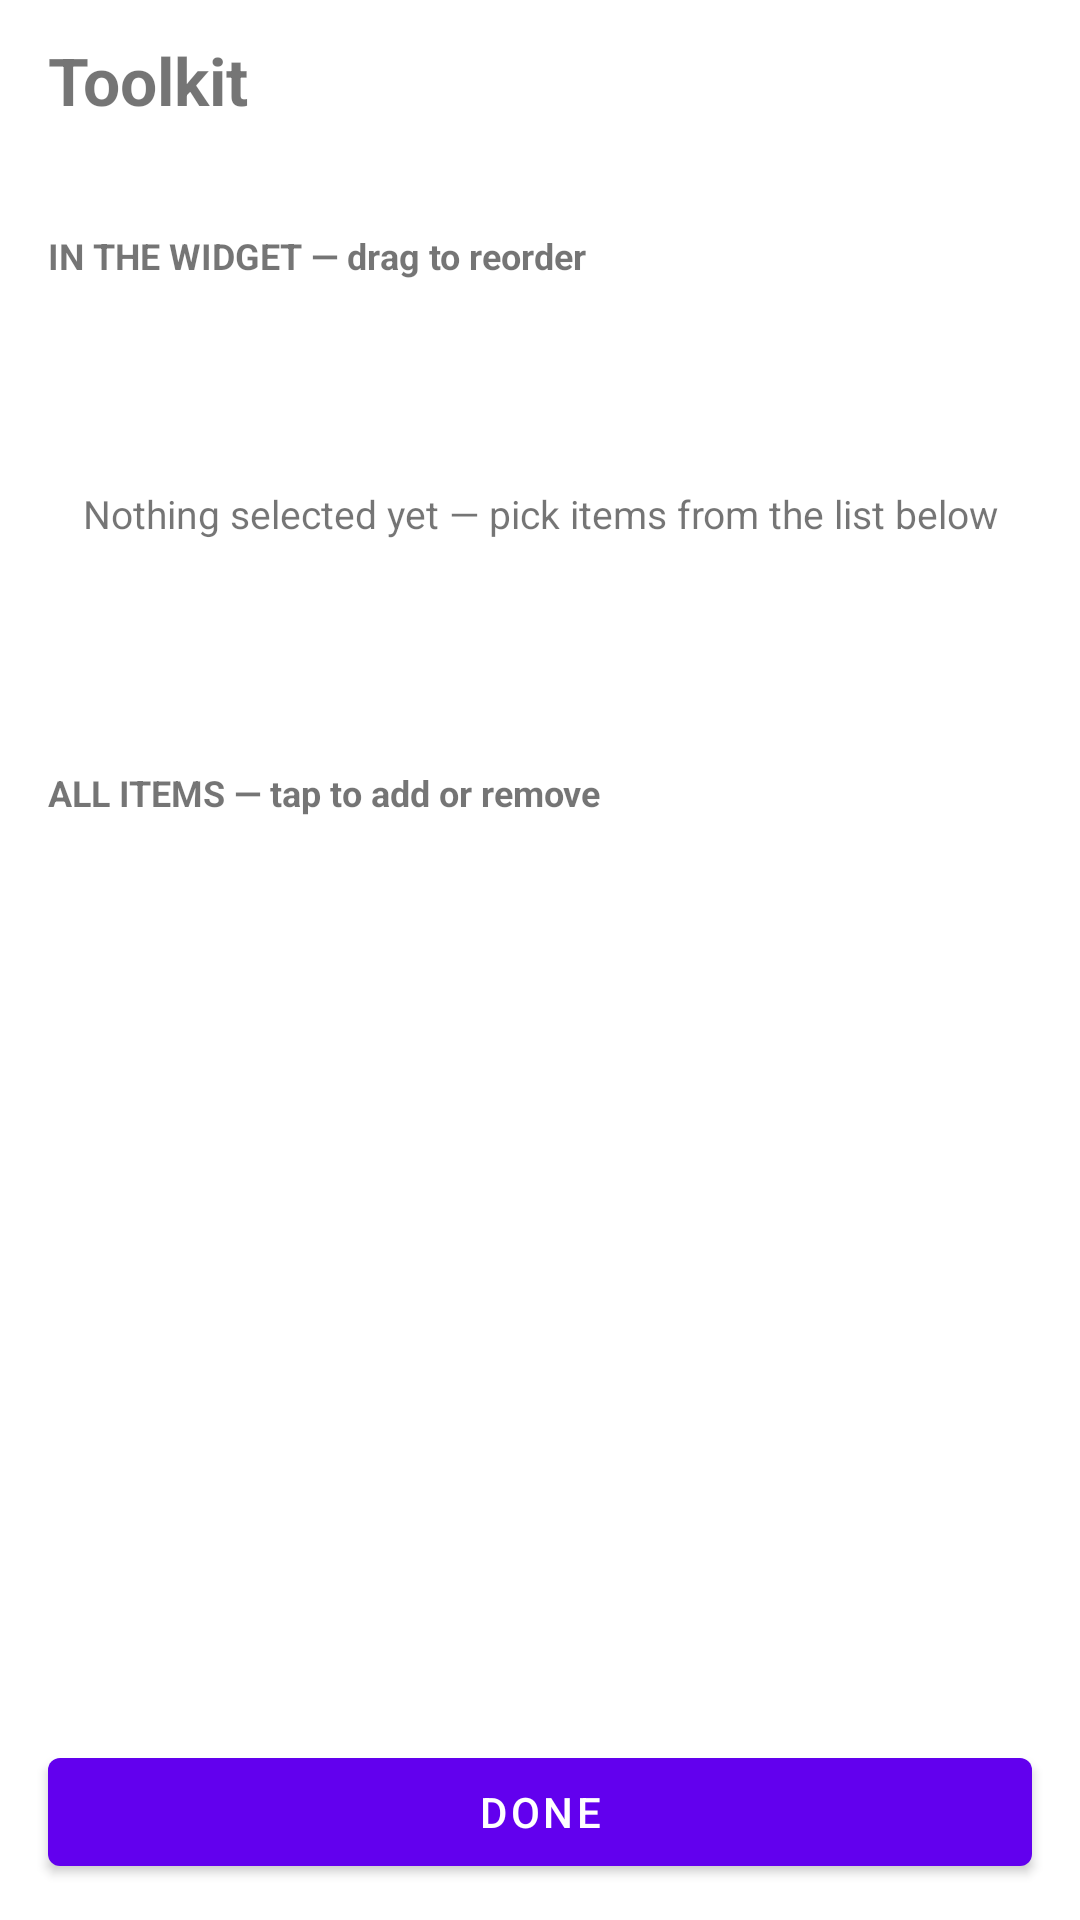

Reconstruct the res/layout file that produces this screen, plus the resources it refers to.
<!-- AndroidManifest.xml: fallback theme Theme.MaterialComponents.DayNight.NoActionBar -->
<!-- res/layout/toolkit_config_activity.xml -->
<?xml version="1.0" encoding="utf-8"?>
<LinearLayout xmlns:android="http://schemas.android.com/apk/res/android"
    android:id="@+id/toolkit_config_root"
    android:layout_width="match_parent"
    android:layout_height="match_parent"
    android:orientation="vertical">

    <TextView
        android:id="@+id/toolkit_config_title"
        android:layout_width="match_parent"
        android:layout_height="wrap_content"
        android:paddingStart="16dp"
        android:paddingTop="12dp"
        android:paddingEnd="16dp"
        android:text="@string/toolkit_widget_label"
        android:textSize="22sp"
        android:textStyle="bold" />

    <TextView
        android:id="@+id/toolkit_config_hint"
        android:layout_width="match_parent"
        android:layout_height="wrap_content"
        android:paddingStart="16dp"
        android:paddingTop="4dp"
        android:paddingEnd="16dp"
        android:paddingBottom="10dp"
        android:textSize="13sp" />

    <TextView
        android:layout_width="match_parent"
        android:layout_height="wrap_content"
        android:paddingStart="16dp"
        android:paddingTop="4dp"
        android:paddingEnd="16dp"
        android:paddingBottom="4dp"
        android:text="@string/toolkit_config_section_selected"
        android:textSize="12sp"
        android:textStyle="bold" />

    <FrameLayout
        android:layout_width="match_parent"
        android:layout_height="0dp"
        android:layout_weight="1"
        android:minHeight="72dp">

        <androidx.recyclerview.widget.RecyclerView
            android:id="@+id/toolkit_config_selected"
            android:layout_width="match_parent"
            android:layout_height="match_parent"
            android:scrollbarStyle="outsideOverlay" />

        <TextView
            android:id="@+id/toolkit_config_selected_empty"
            android:layout_width="match_parent"
            android:layout_height="match_parent"
            android:gravity="center"
            android:padding="12dp"
            android:text="@string/toolkit_config_selected_empty"
            android:textSize="13sp" />
    </FrameLayout>

    <View
        android:layout_width="match_parent"
        android:layout_height="1dp"
        android:layout_marginStart="16dp"
        android:layout_marginEnd="16dp"
        android:background="?android:attr/textColorSecondary"
        android:alpha="0.25" />

    <TextView
        android:layout_width="match_parent"
        android:layout_height="wrap_content"
        android:paddingStart="16dp"
        android:paddingTop="10dp"
        android:paddingEnd="16dp"
        android:paddingBottom="4dp"
        android:text="@string/toolkit_config_section_all"
        android:textSize="12sp"
        android:textStyle="bold" />

    <FrameLayout
        android:layout_width="match_parent"
        android:layout_height="0dp"
        android:layout_weight="2">

        <ListView
            android:id="@+id/toolkit_config_list"
            android:layout_width="match_parent"
            android:layout_height="match_parent"
            android:divider="@null"
            android:scrollbarStyle="outsideOverlay" />

        <ProgressBar
            android:id="@+id/toolkit_config_progress"
            android:layout_width="wrap_content"
            android:layout_height="wrap_content"
            android:layout_gravity="center"
            android:visibility="gone" />
    </FrameLayout>

    <Button
        android:id="@+id/toolkit_config_save"
        android:layout_width="match_parent"
        android:layout_height="wrap_content"
        android:layout_marginStart="16dp"
        android:layout_marginTop="8dp"
        android:layout_marginEnd="16dp"
        android:layout_marginBottom="12dp"
        android:text="@string/toolkit_config_save" />
</LinearLayout>
<!-- resources referenced by this layout -->
<resources>
  <string name="toolkit_config_save">Done</string>
  <string name="toolkit_config_section_all">ALL ITEMS — tap to add or remove</string>
  <string name="toolkit_config_section_selected">IN THE WIDGET — drag to reorder</string>
  <string name="toolkit_config_selected_empty">Nothing selected yet — pick items from the list below</string>
  <string name="toolkit_widget_label">Toolkit</string>
</resources>
